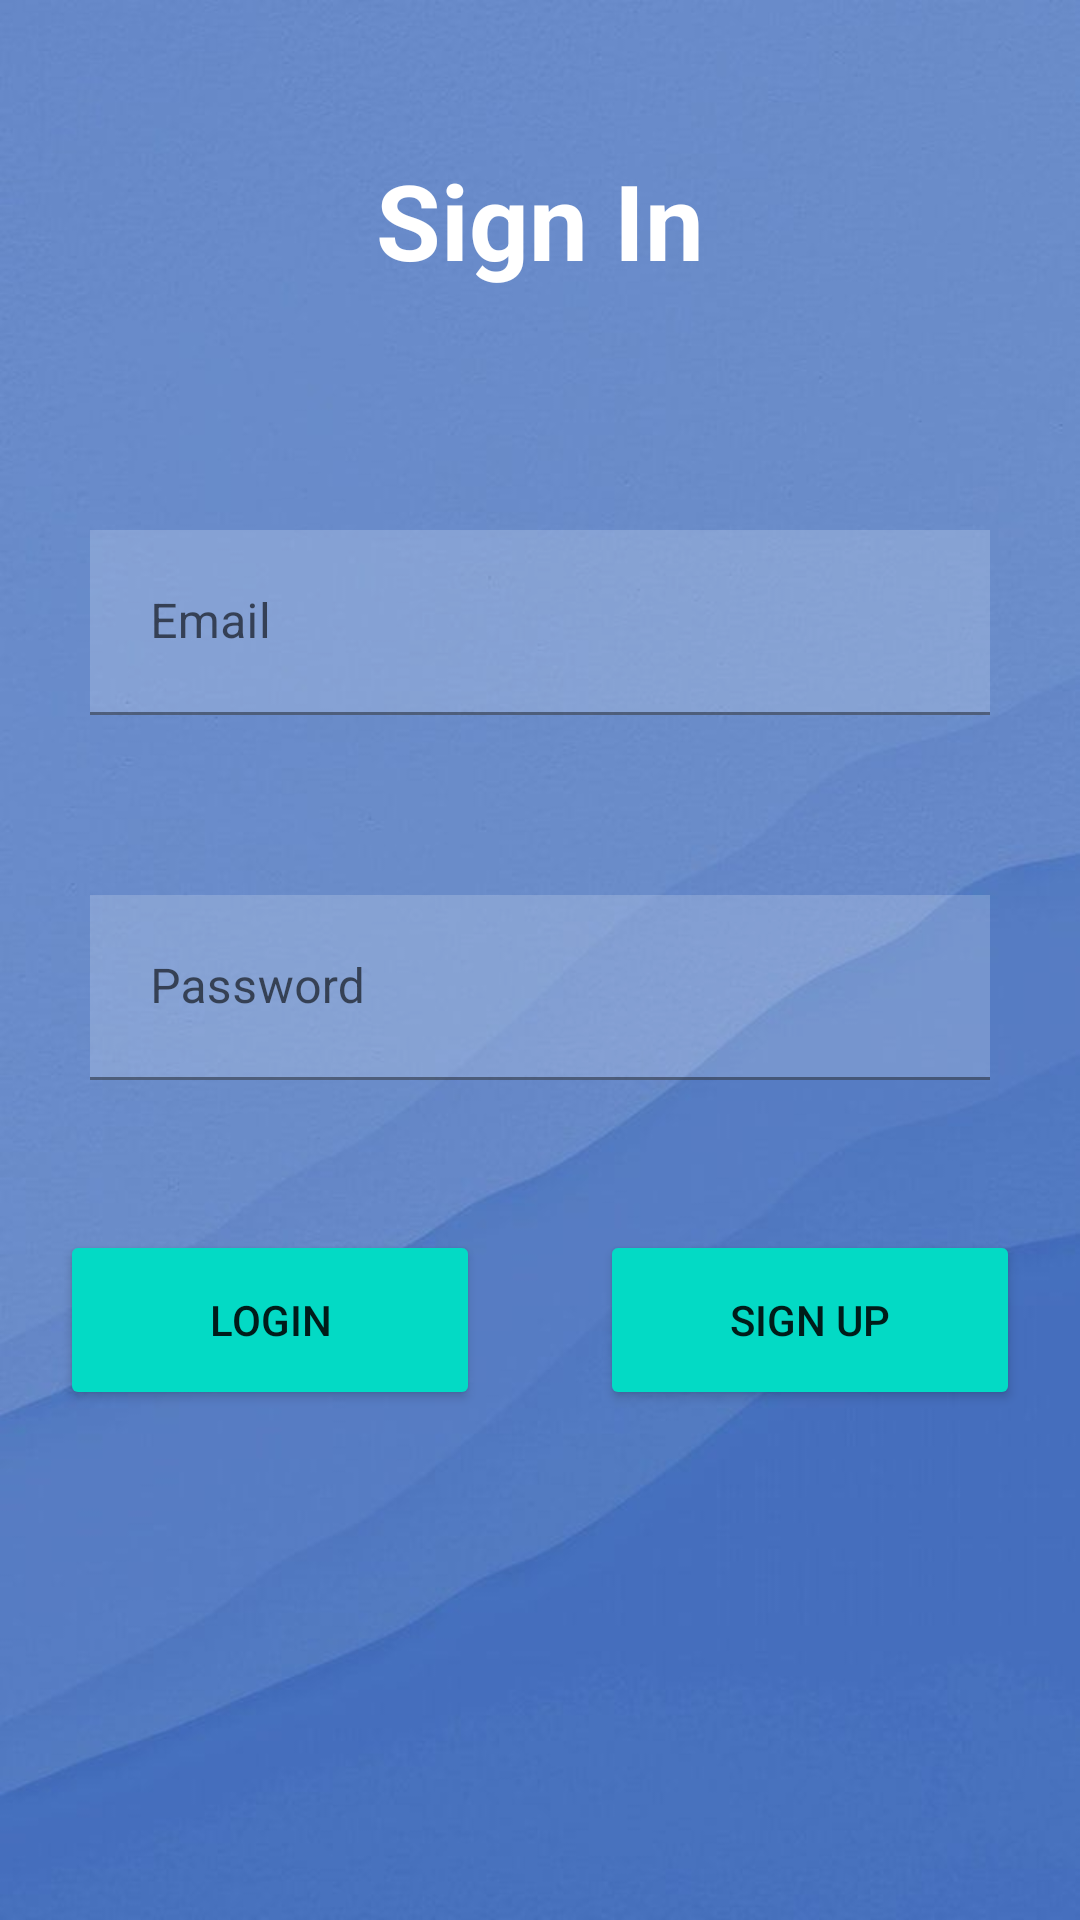

Here is an Android app screen rendered from its layout file. Give the layout XML and the strings, colors and styles it references.
<!-- AndroidManifest.xml: application theme Theme.RohiRealFinalProject -->
<!-- res/layout/activity_sign_in.xml -->
<?xml version="1.0" encoding="utf-8"?>
<LinearLayout xmlns:android="http://schemas.android.com/apk/res/android"
    xmlns:app="http://schemas.android.com/apk/res-auto"
    xmlns:tools="http://schemas.android.com/tools"
    android:layout_width="match_parent"
    android:layout_height="match_parent"
    android:background="@drawable/background"
    android:orientation="vertical"
    tools:context=".signIn">

    <TextView
        android:id="@+id/txtSignIn"
        android:layout_width="match_parent"
        android:layout_height="wrap_content"
        android:layout_margin="50dp"
        android:gravity="center"
        android:text="Sign In"
        android:textColor="@color/white"
        android:textSize="35dp"
        android:textStyle="bold" />


    <com.google.android.material.textfield.TextInputLayout
        android:layout_width="match_parent"
        android:layout_height="wrap_content">

        <com.google.android.material.textfield.TextInputEditText
            android:id="@+id/etEmail"
            android:layout_width="match_parent"
            android:layout_height="wrap_content"
            android:layout_margin="30dp"
            android:layout_marginTop="20dp"
            android:layout_marginBottom="0dp"
            android:background="#30ffffff"
            android:drawableLeft="@drawable/ic_baseline_person_outline_24"
            android:drawablePadding="20dp"
            android:hint="Email"
            android:padding="20dp"
            android:textColor="@color/black" />

    </com.google.android.material.textfield.TextInputLayout>


    <com.google.android.material.textfield.TextInputLayout
        android:layout_width="match_parent"
        android:layout_height="wrap_content">

        <com.google.android.material.textfield.TextInputEditText
            android:id="@+id/etPass"
            android:layout_width="match_parent"
            android:layout_height="wrap_content"
            android:layout_margin="30dp"
            android:layout_marginBottom="80dp"
            android:background="#30ffffff"
            android:drawableLeft="@drawable/ic_baseline_info_24"
            android:drawablePadding="20dp"
            android:password="true"
            android:hint="Password"
            android:textColor="@color/black"
            android:padding="20dp" />

    </com.google.android.material.textfield.TextInputLayout>

    <LinearLayout
        android:layout_width="match_parent"
        android:layout_height="match_parent"
        android:orientation="horizontal">

        <Button
            android:id="@+id/btnSignIn"
            android:layout_width="wrap_content"
            android:layout_height="60dp"
            android:layout_weight="1"
            android:backgroundTint="@color/teal_200"
            android:layout_margin="20dp"
            android:text="Login" />

        <Button
            android:id="@+id/btnSignUp"
            android:layout_width="wrap_content"
            android:layout_height="60dp"
            android:layout_weight="1"
            android:backgroundTint="@color/teal_200"
            android:layout_margin="20dp"
            android:text="Sign Up" />
    </LinearLayout>

</LinearLayout>
<!-- resources referenced by this layout -->
<resources>
  <!-- drawable background: jpg bitmap (drawable-v24, 23580 bytes) -->
  <style name="Theme.RohiRealFinalProject" parent="Theme.MaterialComponents.DayNight.DarkActionBar">
          
          <item name="colorPrimary">@color/purple_500</item>
          <item name="colorPrimaryVariant">@color/purple_700</item>
          <item name="colorOnPrimary">@color/white</item>
          
          <item name="colorSecondary">@color/teal_200</item>
          <item name="colorSecondaryVariant">@color/teal_700</item>
          <item name="colorOnSecondary">@color/black</item>
          
          <item name="android:statusBarColor" tools:targetApi="l">?attr/colorPrimaryVariant</item>
          
      </style>
  <!-- not gathered from this repository: default colours our renderer supplied (Android Studio template values) -->
  <color name="purple_500">#FF6200EE</color>
  <color name="purple_700">#FF3700B3</color>
  <color name="teal_200">#FF03DAC5</color>
  <color name="teal_700">#FF018786</color>
  <color name="black">#FF000000</color>
  <color name="white">#FFFFFFFF</color>
</resources>
